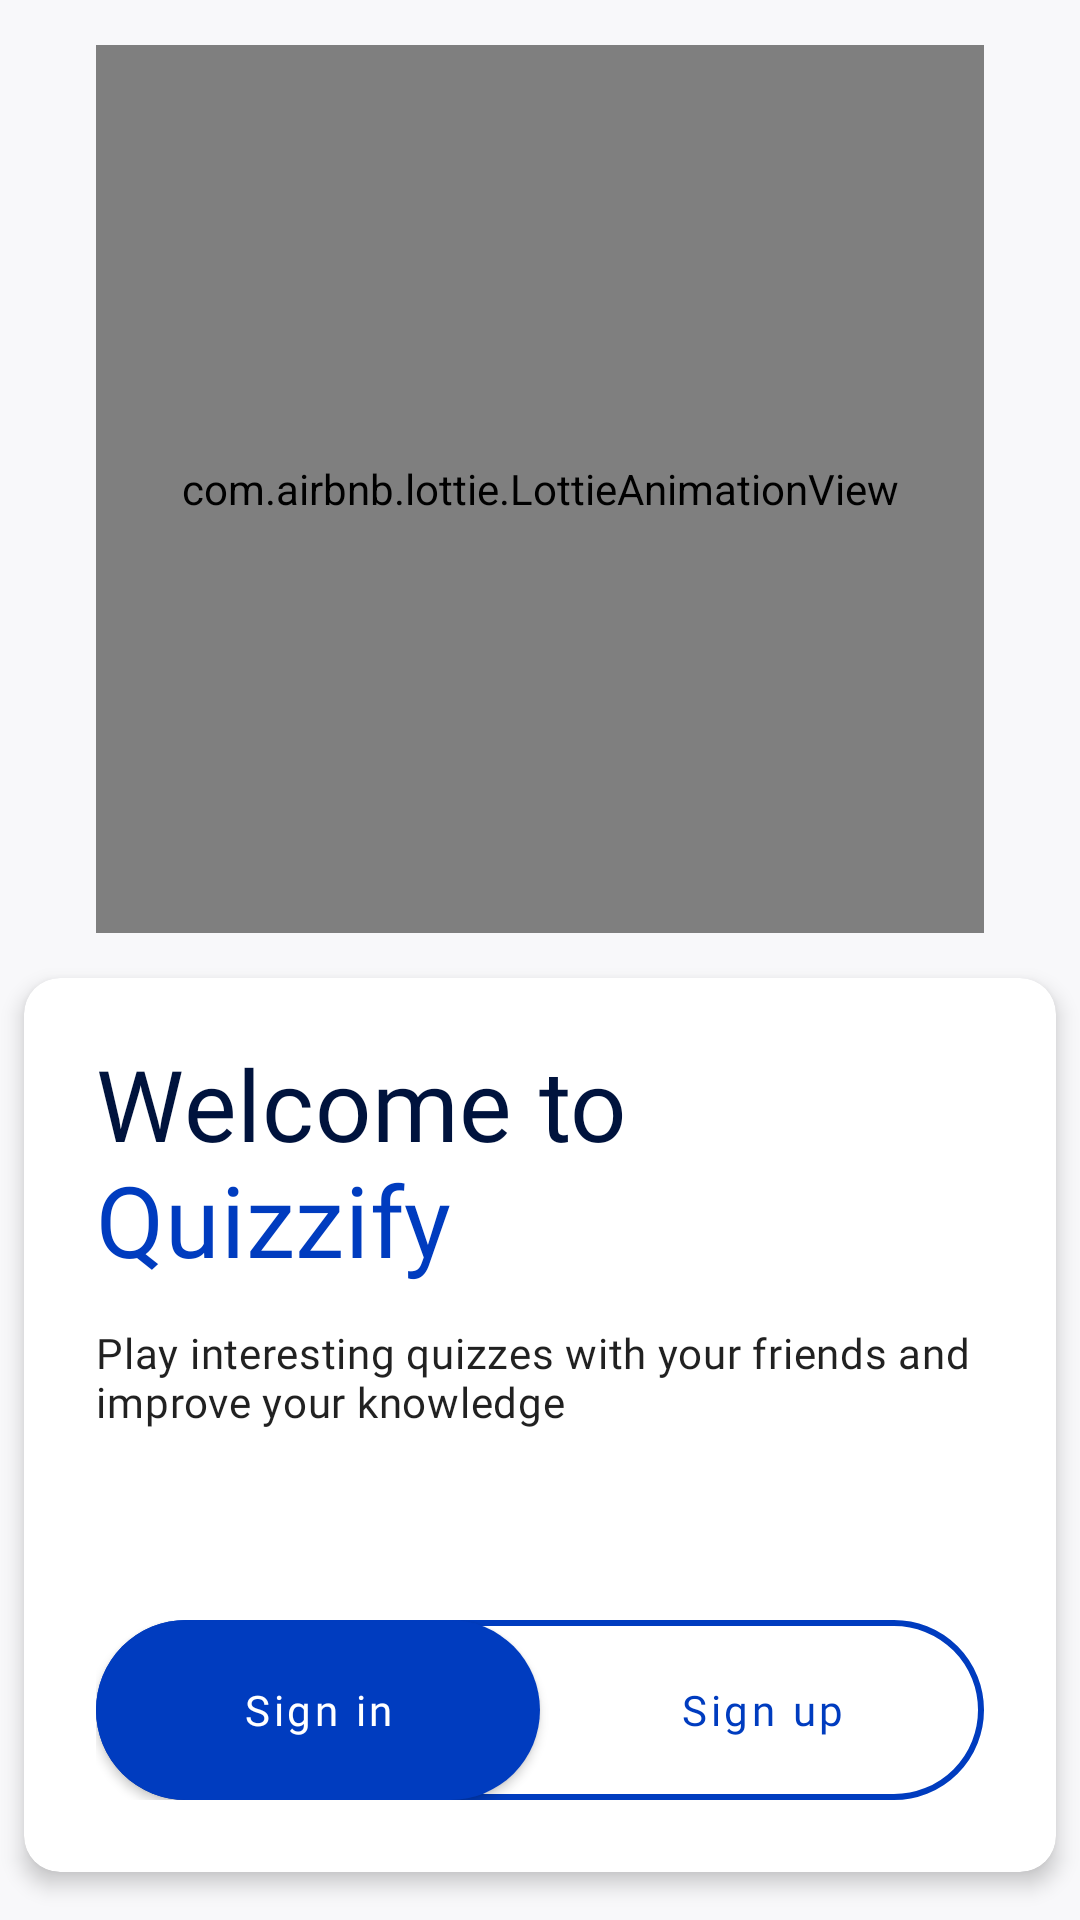

This screen was rendered from an Android layout file. Write that file and the resources it references.
<!-- AndroidManifest.xml: application theme Theme.Quizzify -->
<!-- res/layout/fragment_getting_started.xml -->
<?xml version="1.0" encoding="utf-8"?>
<androidx.constraintlayout.widget.ConstraintLayout xmlns:android="http://schemas.android.com/apk/res/android"
    xmlns:app="http://schemas.android.com/apk/res-auto"
    xmlns:tools="http://schemas.android.com/tools"
    android:layout_width="match_parent"
    android:layout_height="match_parent"
    android:background="?attr/backgroundColor"
    tools:context=".ui.screens.auth.gettingStarted.GettingStartedFragment">

    <com.airbnb.lottie.LottieAnimationView
        android:id="@+id/gettingStartedImage"
        android:layout_width="match_parent"
        android:layout_height="0dp"
        android:layout_marginHorizontal="32dp"
        app:layout_constraintBottom_toTopOf="@+id/bottomCard"
        app:layout_constraintDimensionRatio="1:1"
        app:layout_constraintEnd_toEndOf="parent"
        app:layout_constraintStart_toStartOf="parent"
        app:layout_constraintTop_toTopOf="parent"
        app:lottie_autoPlay="true"
        app:lottie_loop="true"
        app:lottie_rawRes="@raw/welcome_anim" />

    <com.google.android.material.card.MaterialCardView
        android:id="@+id/bottomCard"
        android:layout_width="match_parent"
        android:layout_height="wrap_content"
        android:layout_marginHorizontal="8dp"
        android:layout_marginBottom="16dp"
        app:cardBackgroundColor="?attr/colorSurface"
        app:cardCornerRadius="12dp"
        app:cardElevation="4dp"
        app:layout_constraintBottom_toBottomOf="parent"
        app:layout_constraintStart_toStartOf="parent">


        <LinearLayout
            android:id="@+id/linearLayout"
            android:layout_width="match_parent"
            android:layout_height="wrap_content"
            android:orientation="vertical"
            android:padding="24dp">


            <TextView
                android:layout_width="wrap_content"
                android:layout_height="wrap_content"
                android:includeFontPadding="false"
                android:text="Welcome to"
                android:textAppearance="@style/TextAppearance.MdcTypographyStyles.Headline4"
                android:textColor="?attr/colorOnSurface" />

            <TextView
                android:layout_width="wrap_content"
                android:layout_height="wrap_content"
                android:includeFontPadding="false"
                android:text="Quizzify"
                android:textAppearance="@style/TextAppearance.MdcTypographyStyles.Headline4"
                android:textColor="?attr/colorPrimary" />


            <TextView
                android:layout_width="wrap_content"
                android:layout_height="wrap_content"
                android:layout_marginTop="16dp"
                android:includeFontPadding="false"
                android:text="Play interesting quizzes with your friends and improve your knowledge"
                android:textAppearance="@style/TextAppearance.MdcTypographyStyles.Body2" />


            <LinearLayout
                android:layout_width="match_parent"
                android:layout_height="60dp"
                android:layout_marginTop="64dp"
                android:background="@drawable/getting_started_button_layout">

                <androidx.appcompat.widget.AppCompatButton
                    android:id="@+id/signInBtn"
                    android:layout_width="match_parent"
                    android:layout_height="match_parent"
                    android:layout_weight="1"
                    android:background="@drawable/filled_round_button"
                    android:gravity="center"
                    android:text="Sign in"
                    android:textAlignment="center"
                    android:textAppearance="@style/TextAppearance.MdcTypographyStyles.Button"
                    android:textColor="?attr/colorOnPrimary" />


                <androidx.appcompat.widget.AppCompatButton
                    android:id="@+id/signUpBtn"
                    android:layout_width="match_parent"
                    android:layout_height="match_parent"
                    android:layout_weight="1"
                    android:background="@android:color/transparent"
                    android:gravity="center"
                    android:paddingHorizontal="16dp"
                    android:text="Sign up"
                    android:textAlignment="center"
                    android:textAppearance="@style/TextAppearance.MdcTypographyStyles.Button"
                    android:textColor="?attr/colorPrimary"
                    app:cornerRadius="12dp" />


            </LinearLayout>


        </LinearLayout>


    </com.google.android.material.card.MaterialCardView>


</androidx.constraintlayout.widget.ConstraintLayout>
<!-- resources referenced by this layout -->
<resources>
  <!-- drawable filled_round_button (drawable) -->
  <?xml version="1.0" encoding="utf-8"?>
  <shape xmlns:android="http://schemas.android.com/apk/res/android">
  
      <corners android:radius="30dp" />
      <solid android:color="?attr/colorPrimary" />
  </shape>
  <!-- drawable getting_started_button_layout (drawable) -->
  <?xml version="1.0" encoding="utf-8"?>
  <shape xmlns:android="http://schemas.android.com/apk/res/android"
      android:shape="rectangle">
  
      <corners android:radius="30dp" />
      <stroke
          android:width="2dp"
          android:color="?attr/colorPrimary" />
  
  </shape>
  <style name="TextAppearance.MdcTypographyStyles.Body2" parent="TextAppearance.MaterialComponents.Body2">
          <item name="fontFamily">@font/opensans_regular</item>
          <item name="android:fontFamily">@font/opensans_regular</item>
          <item name="android:textSize">14sp</item>
      </style>
  <style name="TextAppearance.MdcTypographyStyles.Button" parent="TextAppearance.MaterialComponents.Button">
          <item name="fontFamily">@font/opensans_bold</item>
          <item name="android:fontFamily">@font/opensans_bold</item>
          <item name="android:textAllCaps">false</item>
          <item name="android:textSize">14sp</item>
      </style>
  <style name="TextAppearance.MdcTypographyStyles.Headline4" parent="TextAppearance.MaterialComponents.Headline4">
          <item name="fontFamily">@font/gilroy_semi_bold</item>
          <item name="android:fontFamily">@font/gilroy_semi_bold</item>
          <item name="android:textSize">33sp</item>
      </style>
  <style name="Theme.Quizzify" parent="Theme.MaterialComponents.Light.NoActionBar">
          
          <item name="colorPrimary">@color/lt_darkpblue</item>
          <item name="colorPrimaryVariant">@color/lt_blue</item>
          <item name="colorOnPrimary">@color/white</item>
          
          <item name="colorSecondary">@color/lt_deepblue</item>
          <item name="colorSecondaryVariant">@color/lt_blue</item>
          <item name="colorOnSecondary">@color/white</item>
  
          <item name="backgroundColor">@color/background</item>
          <item name="colorOnBackground">@color/lt_deepblue</item>
  
          <item name="colorSurface">@color/surface</item>
          <item name="colorOnSurface">@color/lt_deepblue</item>
  
          <item name="bottomSheetDialogTheme">@style/AppBottomSheetDialogTheme</item>
  
          <item name="android:colorBackgroundFloating">@color/surface</item>
          
          <item name="android:statusBarColor" tools:targetApi="l">?attr/colorPrimaryVariant</item>
          
      </style>
  <color name="lt_darkpblue">#003cbf</color>
  <color name="lt_blue">#008cef</color>
  <color name="white">#ffffff</color>
  <color name="lt_deepblue">#00133d</color>
  <color name="background">#F8F8FA</color>
  <color name="surface">#ffffff</color>
  <style name="AppBottomSheetDialogTheme" parent="Theme.Design.Light.BottomSheetDialog">
          <item name="bottomSheetStyle">@style/AppModalStyle</item>
      </style>
  <style name="AppModalStyle" parent="Widget.Design.BottomSheet.Modal">
          <item name="android:background">@drawable/bottom_sheet_rounded_bg</item>
      </style>
  <!-- drawable bottom_sheet_rounded_bg (drawable) -->
  <?xml version="1.0" encoding="utf-8"?>
  <shape xmlns:android="http://schemas.android.com/apk/res/android">
      <corners android:topLeftRadius="16dp" android:topRightRadius="16dp"/>
      <solid android:color="?attr/colorSurface"/>
  </shape>
</resources>
